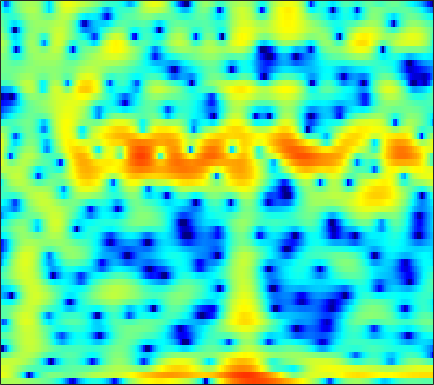

The data file committed next to this chart (first rows):
1.4638, 1.6439, 1.8184, 1.9264, 1.9673, 1.9645, 1.9009, 1.8169, 1.6705, 1.4909, 1.2771, 1.1074, 0.88913, 0.66615, 0.50406, 0.29089, 0.10026, -0.059778, -0.29612, -0.5668, -0.88474, -1.1656, -1.615, -2.1581
4.751, 4.609, 4.299, 3.84, 3.382, 2.597, 1.579, 0.6278, -0.9505, -3.019, -5.83, -8.766, -15.08, -22.65, -15.13, -9.494, -6.314, -4.681, -3.102, -1.978, -1.18, -0.7551, -0.3678, -0.1482
3.95, 3.914, 3.769, 3.515, 3.253, 2.807, 2.252, 1.775, 1.074, 0.3364, -0.3977, -0.9126, -1.503, -1.956, -2.207, -2.447, -2.621, -2.737, -2.89, -3.064, -3.243, -3.353, -3.47, -3.506
2.667, 2.825, 2.983, 3.084, 3.12, 3.114, 3.043, 2.942, 2.755, 2.498, 2.166, 1.866, 1.394, 0.824, 0.3173, -0.4874, -1.478, -2.381, -3.869, -5.823, -8.511, -11.37, -17.84, -33.49
-2.252, -1.955, -1.405, -0.7332, -0.2012, 0.4959, 1.127, 1.533, 1.969, 2.277, 2.447, 2.485, 2.421, 2.222, 1.987, 1.563, 1.019, 0.5408, -0.181, -0.9499, -1.716, -2.244, -2.818, -3.168
-22.43, -22.82, -12.86, -7.965, -5.502, -3.071, -1.264, -0.2029, 0.9092, 1.739, 2.332, 2.641, 2.894, 2.982, 2.948, 2.783, 2.497, 2.213, 1.754, 1.225, 0.6469, 0.1928, -0.4171, -1.005
-5.024, -4.814, -4.146, -3.147, -2.291, -1.139, -0.05879, 0.6726, 1.514, 2.195, 2.711, 2.992, 3.225, 3.3, 3.254, 3.065, 2.726, 2.379, 1.787, 1.045, 0.1513, -0.6277, -1.824, -3.211
-2.141, -2.005, -1.664, -1.166, -0.7035, -0.02344, 0.6821, 1.197, 1.824, 2.354, 2.763, 2.98, 3.136, 3.138, 3.039, 2.768, 2.346, 1.928, 1.234, 0.3827, -0.6319, -1.513, -2.877, -4.499
-4.949, -5.225, -4.86, -3.785, -2.74, -1.303, 0.01879, 0.8796, 1.841, 2.577, 3.094, 3.339, 3.481, 3.416, 3.235, 2.83, 2.246, 1.706, 0.876, -0.04428, -1.004, -1.715, -2.612, -3.426
-10.43, -14.19, -12.37, -7.246, -4.438, -1.698, 0.3099, 1.469, 2.658, 3.506, 4.049, 4.269, 4.32, 4.098, 3.744, 3.012, 1.97, 0.9764, -0.6417, -2.57, -4.654, -6.039, -7.061, -6.85
-1.906, -1.996, -1.775, -1.183, -0.5675, 0.3652, 1.302, 1.955, 2.712, 3.307, 3.711, 3.868, 3.873, 3.614, 3.227, 2.438, 1.288, 0.1433, -1.831, -4.46, -7.878, -10.76, -12.55, -10.41
-1.937, -1.906, -1.754, -1.458, -1.127, -0.5679, 0.1001, 0.635, 1.353, 2.013, 2.563, 2.875, 3.13, 3.183, 3.078, 2.743, 2.183, 1.628, 0.7464, -0.2407, -1.234, -1.908, -2.65, -3.214
-5.318, -5.514, -5.821, -6.033, -5.988, -5.419, -4.25, -3.12, -1.539, -0.07821, 1.16, 1.919, 2.701, 3.224, 3.456, 3.565, 3.473, 3.285, 2.896, 2.384, 1.764, 1.248, 0.4976, -0.3341
-9.469, -9.777, -11.09, -14.17, -19.31, -27.48, -13.14, -8.633, -4.691, -1.966, 0.02585, 1.165, 2.31, 3.097, 3.491, 3.783, 3.846, 3.764, 3.498, 3.082, 2.539, 2.061, 1.341, 0.5405
-8.868, -8.119, -7.521, -7.141, -6.791, -5.975, -4.652, -3.434, -1.738, -0.1884, 1.12, 1.919, 2.737, 3.285, 3.524, 3.633, 3.518, 3.296, 2.844, 2.241, 1.524, 0.9305, 0.1066, -0.7116
-4.846, -4.163, -3.285, -2.438, -1.805, -0.9553, -0.0762, 0.5785, 1.419, 2.181, 2.814, 3.184, 3.51, 3.626, 3.567, 3.29, 2.773, 2.23, 1.3, 0.1421, -1.22, -2.336, -3.861, -5.226
-2.89, -2.325, -1.507, -0.6456, 0.001392, 0.8439, 1.634, 2.178, 2.802, 3.302, 3.648, 3.79, 3.805, 3.608, 3.307, 2.682, 1.795, 0.9377, -0.4823, -2.287, -4.573, -6.726, -10.57, -16.87
-4.511, -3.664, -2.443, -1.191, -0.2926, 0.8223, 1.801, 2.433, 3.127, 3.633, 3.933, 4.012, 3.917, 3.569, 3.143, 2.332, 1.253, 0.2601, -1.306, -3.1, -5.077, -6.601, -8.518, -10.02
-10.46, -7.993, -5.269, -3.046, -1.618, 0.01833, 1.376, 2.223, 3.136, 3.794, 4.194, 4.322, 4.256, 3.903, 3.44, 2.549, 1.307, 0.1382, -1.768, -4.088, -6.779, -8.823, -10.71, -10.58
-11.95, -9.996, -7.427, -5.026, -3.372, -1.41, 0.2569, 1.318, 2.467, 3.318, 3.886, 4.127, 4.194, 3.982, 3.628, 2.885, 1.799, 0.7374, -1.082, -3.456, -6.608, -9.571, -12.89, -11.27
-16.32, -14.98, -11.68, -8.37, -6.187, -3.722, -1.734, -0.5016, 0.8205, 1.811, 2.501, 2.837, 3.061, 3.045, 2.891, 2.51, 1.948, 1.417, 0.5937, -0.303, -1.149, -1.671, -2.067, -2.043
-16.95, -15.58, -11.95, -8.614, -6.539, -4.278, -2.458, -1.364, -0.1978, 0.6682, 1.263, 1.549, 1.748, 1.77, 1.696, 1.517, 1.297, 1.122, 0.918, 0.7548, 0.6555, 0.6287, 0.6404, 0.7154
-6.83, -6.424, -5.536, -4.407, -3.506, -2.334, -1.278, -0.609, 0.09707, 0.5805, 0.8215, 0.8449, 0.687, 0.351, 0.02383, -0.4262, -0.7346, -0.7821, -0.5586, -0.08486, 0.5028, 0.9455, 1.461, 1.845
-4.037, -3.626, -2.937, -2.161, -1.566, -0.8013, -0.1417, 0.2755, 0.6732, 0.8453, 0.7496, 0.4689, -0.2581, -1.477, -2.793, -5.182, -7.943, -8.699, -6.426, -3.332, -0.8936, 0.4727, 1.822, 2.704
-6.643, -5.692, -4.495, -3.44, -2.756, -1.958, -1.297, -0.8884, -0.4517, -0.1963, -0.1482, -0.2939, -0.8167, -1.786, -2.869, -4.818, -6.917, -7.37, -5.449, -2.707, -0.3891, 0.9575, 2.287, 3.173
-11.68, -9.659, -7.919, -6.805, -6.233, -5.656, -5.081, -4.602, -3.865, -3.059, -2.304, -1.833, -1.369, -1.092, -0.9889, -0.8786, -0.7014, -0.4289, 0.1164, 0.857, 1.627, 2.168, 2.759, 3.163
-9.008, -8.738, -8.669, -9.096, -9.792, -11.16, -12.36, -12.05, -9.842, -7.103, -4.791, -3.389, -1.891, -0.7509, -0.07262, 0.6504, 1.249, 1.624, 2.067, 2.451, 2.761, 2.926, 3.06, 3.068
-5.468, -5.858, -6.604, -7.792, -9.109, -11.65, -14.79, -14.89, -11.02, -7.193, -4.358, -2.707, -1.017, 0.2606, 1.016, 1.805, 2.39, 2.715, 3.037, 3.202, 3.243, 3.18, 2.966, 2.61
-3.206, -3.307, -3.473, -3.669, -3.85, -3.996, -3.907, -3.599, -2.848, -1.848, -0.7818, -0.03255, 0.8644, 1.594, 2.031, 2.482, 2.79, 2.948, 3.052, 3.031, 2.866, 2.642, 2.16, 1.437
-3.519, -2.857, -2.023, -1.306, -0.8472, -0.35, 0.1032, 0.4076, 0.813, 1.177, 1.496, 1.669, 1.829, 1.885, 1.869, 1.788, 1.696, 1.633, 1.543, 1.496, 1.381, 1.223, 0.8605, 0.225
-5.54, -3.365, -1.352, 0.01327, 0.7761, 1.523, 2.025, 2.286, 2.475, 2.499, 2.339, 2.101, 1.56, 0.8006, 0.1105, -0.8969, -1.796, -2.246, -2.326, -1.961, -1.38, -1.001, -0.656, -0.5465
-1.161, -0.219, 0.8469, 1.661, 2.123, 2.614, 2.922, 3.048, 3.047, 2.84, 2.366, 1.815, 0.7322, -0.8588, -2.506, -5.631, -10.71, -15.98, -13.34, -8.13, -5.11, -3.663, -2.459, -1.736
2.882, 2.693, 2.492, 2.391, 2.368, 2.395, 2.479, 2.564, 2.619, 2.51, 2.185, 1.752, 0.9088, -0.3324, -1.541, -3.47, -5.485, -6.52, -6.565, -5.527, -4.385, -3.695, -3.154, -3.076
4.491, 3.367, 1.846, 0.4729, -0.2031, -0.454, 0.06408, 0.6061, 1.371, 1.958, 2.293, 2.328, 2.14, 1.708, 1.218, 0.5058, -0.2358, -0.7665, -1.236, -1.622, -1.876, -2.099, -2.476, -3.188
4.569, 2.436, -1.341, -7.278, -16.03, -12.73, -5.681, -3.017, -0.7086, 0.7966, 1.754, 2.219, 2.486, 2.457, 2.268, 1.762, 1.073, 0.441, -0.5428, -1.478, -2.253, -2.669, -2.916, -2.824
4.776, 2.964, 0.3347, -2.247, -3.737, -4.606, -4.181, -3.397, -2.199, -1.005, -0.02926, 0.5597, 1.088, 1.239, 1.133, 0.6134, -0.3043, -1.299, -3.191, -5.826, -9.448, -11.76, -10.26, -6.485
4.79, 3.34, 1.226, -1.102, -2.957, -5.403, -7.403, -7.703, -6.417, -4.335, -2.46, -1.425, -0.4732, -0.03222, -0.04397, -0.4021, -1.279, -2.207, -3.829, -5.891, -8.199, -9.232, -8.103, -5.215
3.513, 2.327, 0.4788, -1.742, -3.849, -7.545, -12.72, -14.71, -10.11, -6.19, -3.606, -2.302, -1.274, -0.814, -0.8194, -1.215, -1.988, -2.722, -3.776, -4.611, -4.879, -4.543, -3.471, -1.919
0.8615, 0.2817, -0.5163, -1.419, -2.126, -2.966, -3.548, -3.61, -3.246, -2.514, -1.738, -1.268, -0.8735, -0.8684, -1.122, -1.933, -3.243, -4.743, -7.468, -11.07, -12.03, -9.337, -5.34, -2.262
-4.405, -4.053, -3.631, -3.293, -3.063, -2.778, -2.481, -2.233, -1.823, -1.376, -0.9691, -0.7629, -0.6171, -0.7294, -0.9872, -1.67, -2.788, -4.001, -5.999, -8.053, -8.333, -6.691, -3.806, -1.218
-11.81, -10.17, -8.592, -7.355, -6.545, -5.62, -4.747, -4.136, -3.362, -2.66, -2.041, -1.659, -1.295, -1.078, -1.038, -1.115, -1.34, -1.52, -1.744, -1.772, -1.47, -0.993, -0.1229, 0.9144
-15.07, -14.02, -12.71, -11.48, -10.61, -9.389, -8.105, -7.119, -5.839, -4.638, -3.586, -2.874, -2.095, -1.491, -1.153, -0.8112, -0.5525, -0.3815, -0.1661, 0.1041, 0.4771, 0.8111, 1.347, 1.938
-17.45, -17.26, -16.71, -16.1, -15.59, -14.37, -12.48, -10.67, -8.296, -6.172, -4.395, -3.322, -2.163, -1.32, -0.8388, -0.3863, -0.06679, 0.1006, 0.336, 0.6084, 0.9584, 1.279, 1.766, 2.276
-26.22, -21.91, -19.56, -20.17, -23.02, -36.74, -18.92, -13.33, -8.611, -5.409, -3.1, -1.837, -0.6272, 0.1323, 0.4422, 0.5606, 0.4088, 0.2003, -0.05707, -0.09939, 0.2102, 0.681, 1.462, 2.255
-11.36, -11.12, -10.5, -10.07, -9.768, -8.86, -6.987, -5.168, -2.787, -0.7453, 0.8087, 1.687, 2.435, 2.716, 2.583, 1.938, 0.6443, -0.8107, -3.546, -6.226, -5.247, -2.842, -0.00578, 1.946
-2.869, -3.003, -2.972, -2.701, -2.39, -1.766, -0.9524, -0.2701, 0.6829, 1.567, 2.291, 2.677, 2.945, 2.866, 2.553, 1.72, 0.3268, -1.184, -3.828, -6.226, -5.51, -3.422, -0.9084, 0.8331
-1.006, -1.104, -1.14, -1.068, -0.9381, -0.6785, -0.3339, -0.04685, 0.3647, 0.7572, 1.097, 1.28, 1.405, 1.363, 1.22, 0.8695, 0.3657, -0.0619, -0.5822, -0.8821, -0.8385, -0.6054, -0.1531, 0.2722
-0.532, -0.6451, -0.772, -0.8687, -0.8986, -0.8931, -0.8177, -0.7035, -0.5059, -0.2631, -0.012, 0.1711, 0.3728, 0.5149, 0.5643, 0.5695, 0.515, 0.4583, 0.3862, 0.3428, 0.3568, 0.3912, 0.4651, 0.5116
-0.2369, -0.4315, -0.7601, -1.136, -1.411, -1.739, -1.936, -1.962, -1.833, -1.515, -1.084, -0.7292, -0.2706, 0.1232, 0.3597, 0.6042, 0.7696, 0.8542, 0.9346, 0.9902, 1.036, 1.069, 1.099, 1.09
0.4347, 0.06297, -0.6644, -1.628, -2.503, -3.728, -4.755, -5.154, -4.894, -3.912, -2.651, -1.741, -0.7022, 0.09009, 0.5353, 0.9356, 1.155, 1.233, 1.275, 1.315, 1.389, 1.491, 1.641, 1.773
1.769, 1.199, 0.02965, -1.683, -3.442, -6.77, -12.48, -20.94, -14.36, -7.721, -4.106, -2.236, -0.4981, 0.6255, 1.129, 1.394, 1.266, 0.9664, 0.4232, -0.01075, -0.004415, 0.3456, 1.125, 1.943
2.568, 1.901, 0.65, -0.9739, -2.407, -4.434, -6.221, -6.938, -6.398, -4.648, -2.613, -1.28, 0.1324, 1.038, 1.336, 1.208, 0.3637, -0.8625, -3.626, -8.432, -11.27, -6.833, -2.123, 0.7293
1.514, 0.6809, -0.7579, -2.578, -4.103, -6.103, -7.481, -7.607, -6.556, -4.817, -2.973, -1.77, -0.4647, 0.3966, 0.7374, 0.7546, 0.2218, -0.5666, -2.05, -3.62, -3.954, -2.929, -0.855, 1.013
-0.1023, -1.063, -2.75, -5.085, -7.418, -12.21, -23.61, -22.75, -11.96, -7.327, -4.437, -2.853, -1.296, -0.2311, 0.3085, 0.7032, 0.8059, 0.7533, 0.5954, 0.4921, 0.6075, 0.8494, 1.358, 1.947
-1.059, -1.832, -3.042, -4.373, -5.445, -6.761, -7.512, -7.356, -6.24, -4.65, -3.062, -2.024, -0.8836, -0.02525, 0.434, 0.8313, 1.03, 1.087, 1.075, 1.04, 1.036, 1.097, 1.262, 1.533
-1.702, -2.438, -3.274, -3.815, -4.011, -3.97, -3.63, -3.195, -2.471, -1.632, -0.802, -0.2112, 0.4517, 0.9436, 1.178, 1.326, 1.27, 1.094, 0.7208, 0.2285, -0.291, -0.5859, -0.708, -0.4092
-3.395, -5.215, -7.062, -7.053, -5.951, -4.187, -2.624, -1.652, -0.5721, 0.3063, 1.009, 1.434, 1.861, 2.114, 2.187, 2.092, 1.732, 1.248, 0.2546, -1.263, -3.427, -5.514, -7.749, -6.401
-4.233, -7.786, -14.26, -12.19, -8.133, -4.691, -2.526, -1.409, -0.3298, 0.4124, 0.9483, 1.216, 1.475, 1.624, 1.666, 1.584, 1.302, 0.9183, 0.05588, -1.331, -3.465, -5.613, -8.048, -6.446
